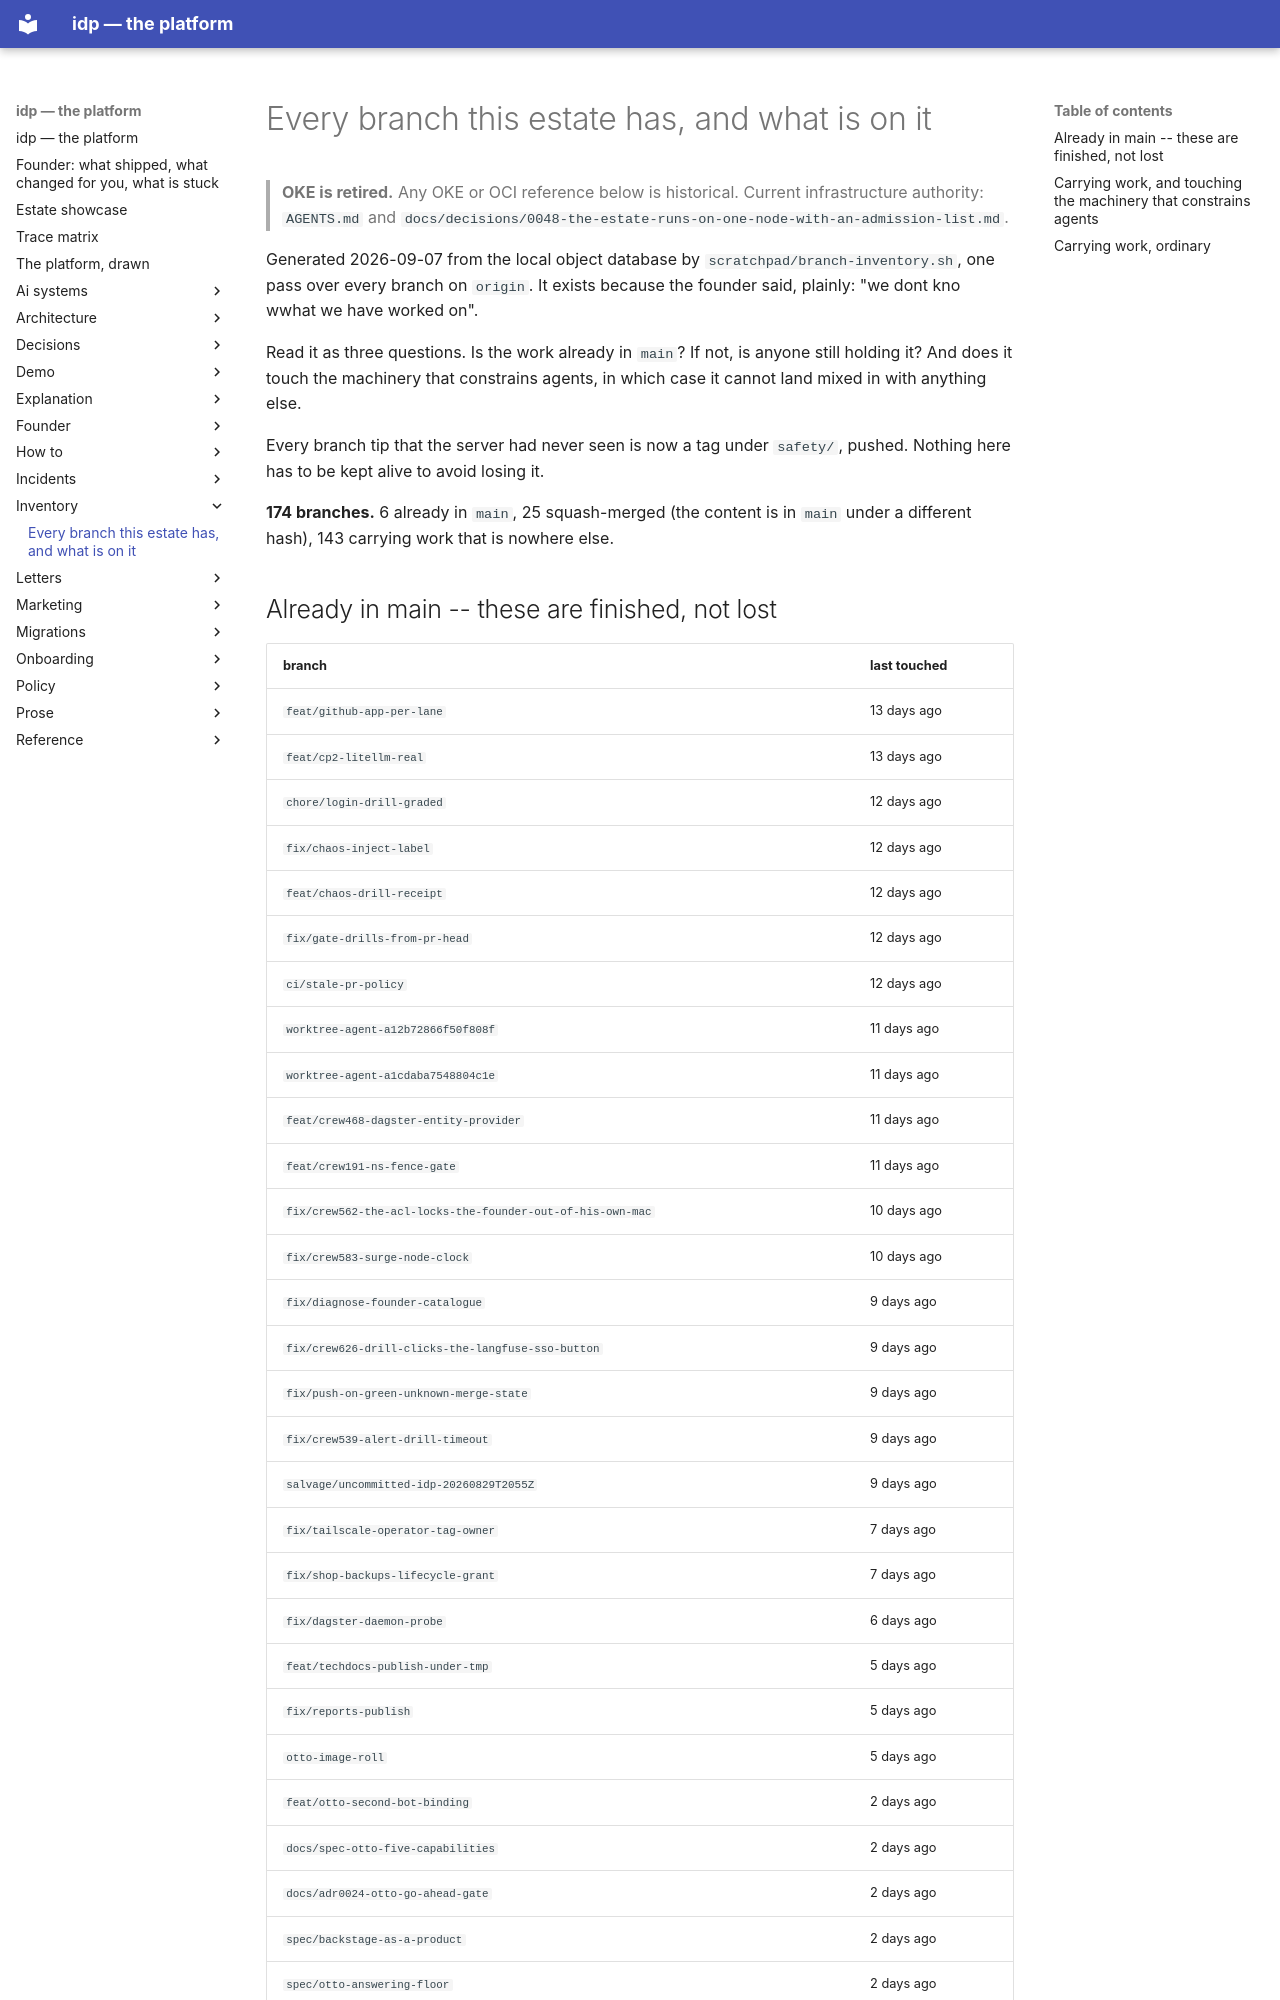

repository: chidionyema/idp · page: inventory/branches-2026-09-07/index.html · generator: mkdocs

# Every branch this estate has, and what is on it

> **OKE is retired.** Any OKE or OCI reference below is historical. Current infrastructure authority: `AGENTS.md` and `docs/decisions/0048-the-estate-runs-on-one-node-with-an-admission-list.md`.

Generated 2026-09-07 from the local object database by `scratchpad/branch-inventory.sh`,
one pass over every branch on `origin`. It exists because the founder said, plainly:
"we dont kno wwhat we have worked on".

Read it as three questions. Is the work already in `main`? If not, is anyone still
holding it? And does it touch the machinery that constrains agents, in which case it
cannot land mixed in with anything else.

Every branch tip that the server had never seen is now a tag under `safety/`, pushed.
Nothing here has to be kept alive to avoid losing it.

**174 branches.** 6 already in `main`, 25 squash-merged (the content is in `main` under a different hash), 143 carrying work that is nowhere else.

## Already in main -- these are finished, not lost

| branch | last touched |
|---|---|
| `feat/github-app-per-lane` | 13 days ago |
| `feat/cp2-litellm-real` | 13 days ago |
| `chore/login-drill-graded` | 12 days ago |
| `fix/chaos-inject-label` | 12 days ago |
| `feat/chaos-drill-receipt` | 12 days ago |
| `fix/gate-drills-from-pr-head` | 12 days ago |
| `ci/stale-pr-policy` | 12 days ago |
| `worktree-agent-a12b72866f50f808f` | 11 days ago |
| `worktree-agent-a1cdaba7548804c1e` | 11 days ago |
| `feat/crew468-dagster-entity-provider` | 11 days ago |
| `feat/crew191-ns-fence-gate` | 11 days ago |
| `fix/crew562-the-acl-locks-the-founder-out-of-his-own-mac` | 10 days ago |
| `fix/crew583-surge-node-clock` | 10 days ago |
| `fix/diagnose-founder-catalogue` | 9 days ago |
| `fix/crew626-drill-clicks-the-langfuse-sso-button` | 9 days ago |
| `fix/push-on-green-unknown-merge-state` | 9 days ago |
| `fix/crew539-alert-drill-timeout` | 9 days ago |
| `salvage/uncommitted-idp-20260829T2055Z` | 9 days ago |
| `fix/tailscale-operator-tag-owner` | 7 days ago |
| `fix/shop-backups-lifecycle-grant` | 7 days ago |
| `fix/dagster-daemon-probe` | 6 days ago |
| `feat/techdocs-publish-under-tmp` | 5 days ago |
| `fix/reports-publish` | 5 days ago |
| `otto-image-roll` | 5 days ago |
| `feat/otto-second-bot-binding` | 2 days ago |
| `docs/spec-otto-five-capabilities` | 2 days ago |
| `docs/adr0024-otto-go-ahead-gate` | 2 days ago |
| `spec/backstage-as-a-product` | 2 days ago |
| `spec/otto-answering-floor` | 2 days ago |
| `feat/otto-door-step5` | 2 days ago |
| `fix/spend-breaker-substitute-disabled` | 1 days ago |
